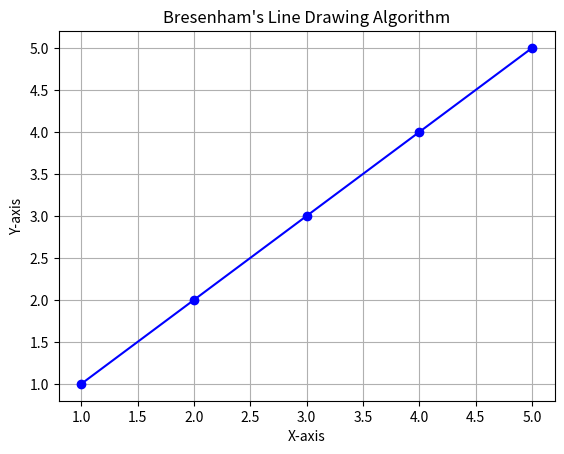

Python code for this plot:
import matplotlib.pyplot as plt

def bresenham(x1, y1, x2, y2):
    points = []
    dx, dy = abs(x2 - x1), abs(y2 - y1)
    sx, sy = (1 if x1 < x2 else -1), (1 if y1 < y2 else -1)
    err = dx - dy

    while True:
        points.append((x1, y1))
        if x1 == x2 and y1 == y2:
            break
        e2 = err * 2
        if e2 > -dy:
            err -= dy
            x1 += sx
        if e2 < dx:
            err += dx
            y1 += sy

    return points

def draw_line(x1, y1, x2, y2):
    line_points = bresenham(x1, y1, x2, y2)
    x_coords, y_coords = zip(*line_points)
    
    plt.plot(x_coords, y_coords, marker='o', color='blue')
    plt.title("Bresenham's Line Drawing Algorithm")
    plt.xlabel('X-axis')
    plt.ylabel('Y-axis')
    plt.grid(True)
    plt.show()

# Define the endpoints
x1, y1 = 1, 1
x2, y2 = 5, 5

# Draw the line
draw_line(x1, y1, x2, y2)
